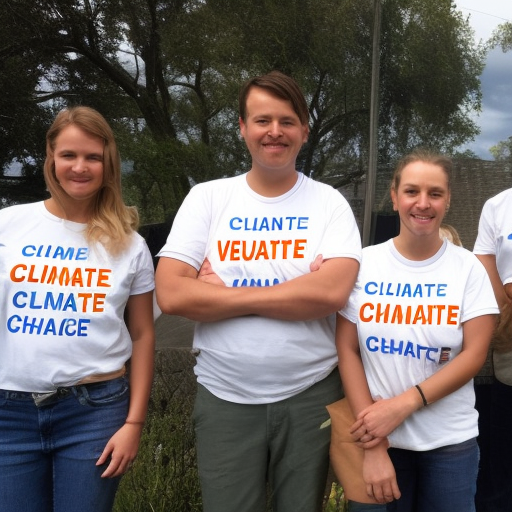
Generation parameters embedded in this image by AUTOMATIC1111 Stable Diffusion web UI or a fork of it (Forge, ...) (PNG 'parameters' text chunk):
climate change volunteers
Steps: 80, Sampler: Euler a, CFG scale: 7, Seed: 2005822662, Size: 512x512, Model hash: a2a802b2